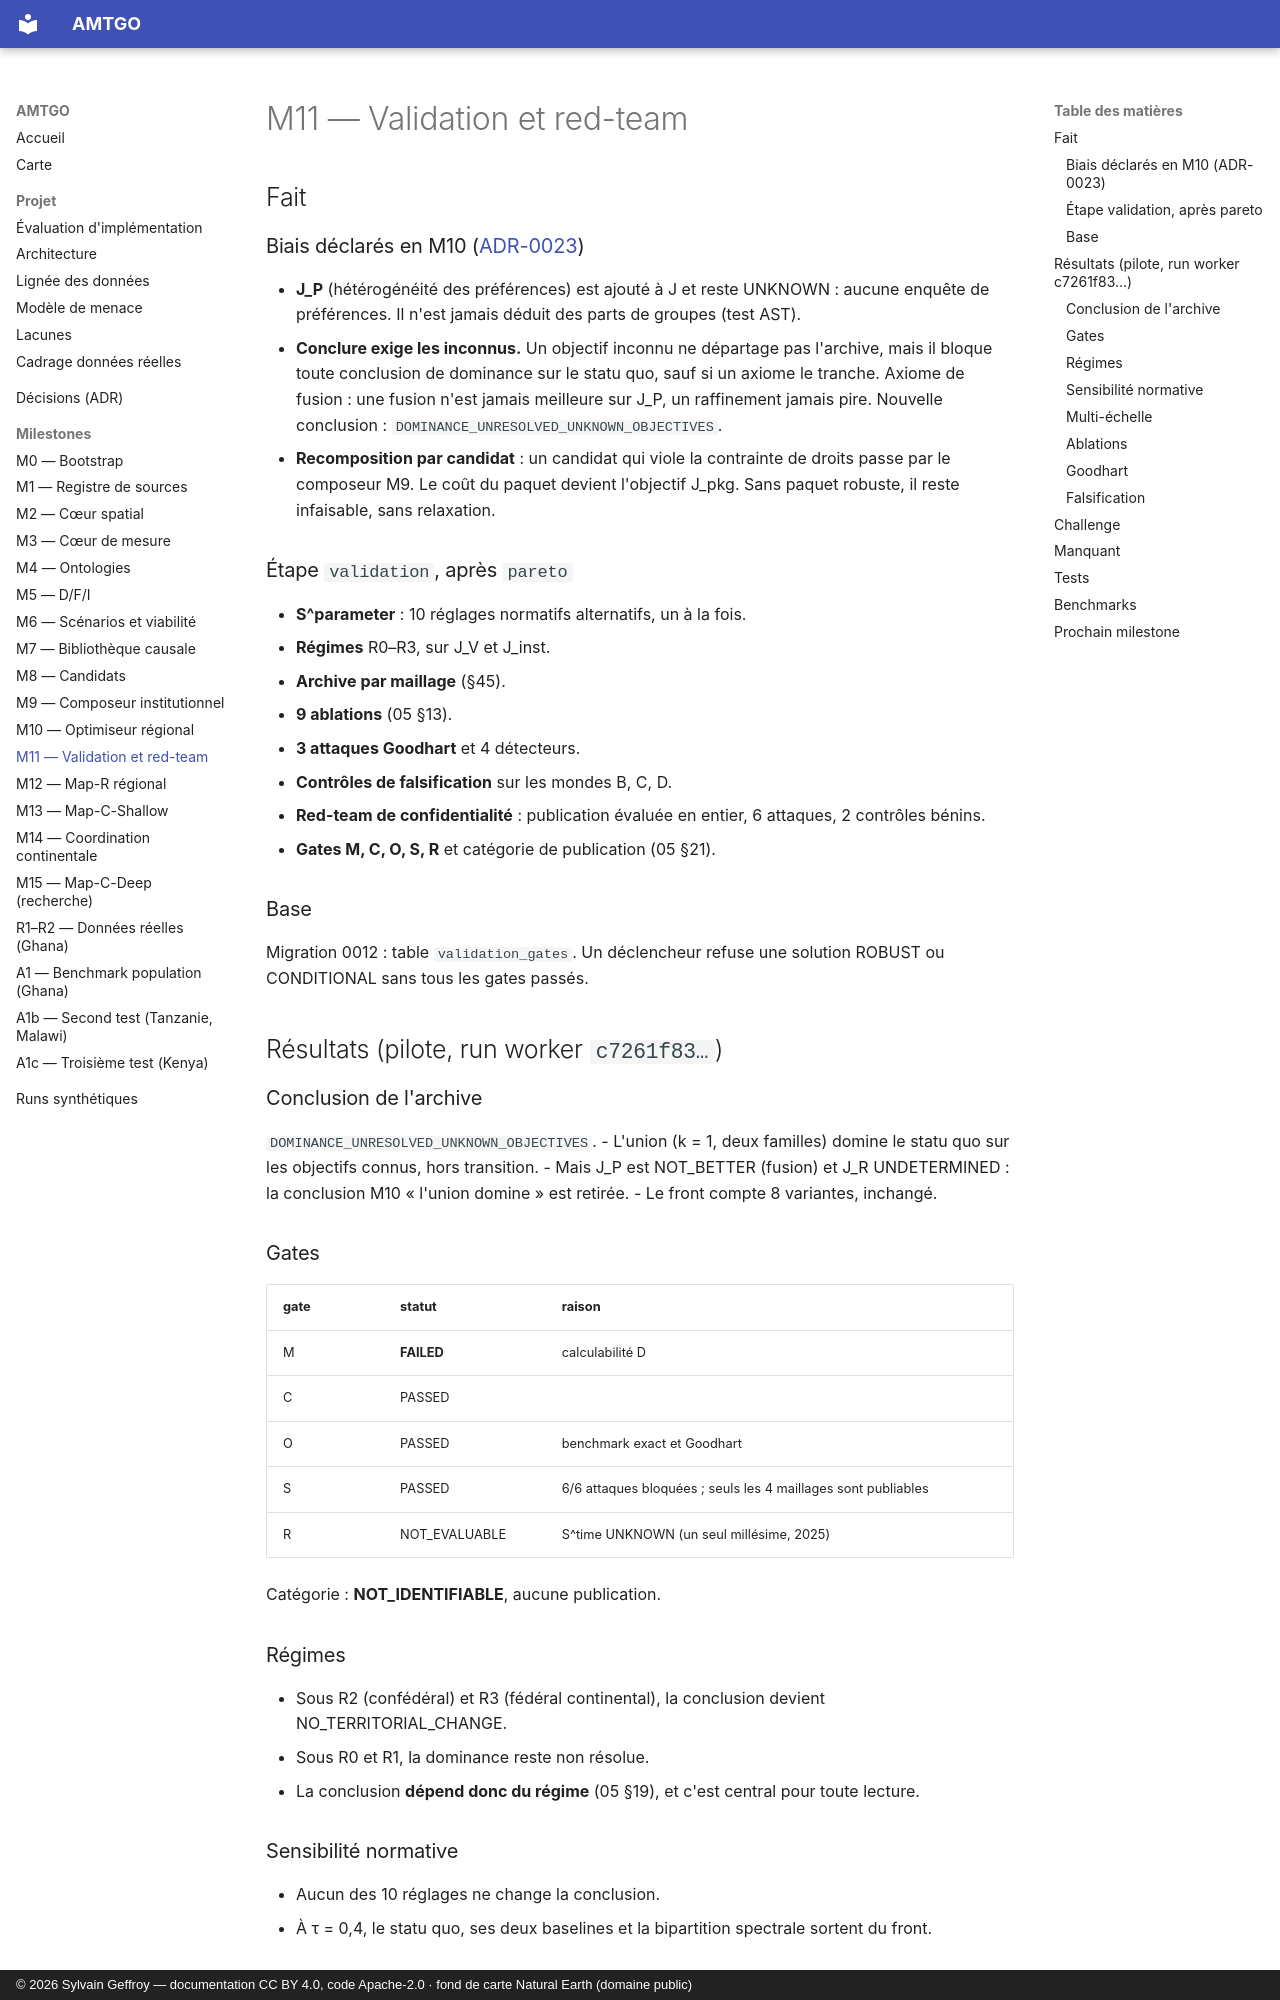

repository: s-geffroy/AMTGO · page: milestones/M11_REPORT/index.html · generator: mkdocs · copyright: © 2026 Sylvain Geffroy — documentation CC BY 4.0, code Apache-2.0 · fond de carte Natural Earth (domaine public)

# M11 — Validation et red-team

## Fait

### Biais déclarés en M10 ([ADR-0023](../decisions/ADR-0023-validation-red-team.md))
- **J_P** (hétérogénéité des préférences) est ajouté à J et reste UNKNOWN : aucune enquête de préférences. Il n'est jamais déduit des parts de groupes (test AST).
- **Conclure exige les inconnus.** Un objectif inconnu ne départage pas l'archive, mais il bloque toute conclusion de dominance sur le statu quo, sauf si un axiome le tranche. Axiome de fusion : une fusion n'est jamais meilleure sur J_P, un raffinement jamais pire. Nouvelle conclusion : `DOMINANCE_UNRESOLVED_UNKNOWN_OBJECTIVES`.
- **Recomposition par candidat** : un candidat qui viole la contrainte de droits passe par le composeur M9. Le coût du paquet devient l'objectif J_pkg. Sans paquet robuste, il reste infaisable, sans relaxation.

### Étape `validation`, après `pareto`
- **S^parameter** : 10 réglages normatifs alternatifs, un à la fois.
- **Régimes** R0–R3, sur J_V et J_inst.
- **Archive par maillage** (§45).
- **9 ablations** (05 §13).
- **3 attaques Goodhart** et 4 détecteurs.
- **Contrôles de falsification** sur les mondes B, C, D.
- **Red-team de confidentialité** : publication évaluée en entier, 6 attaques, 2 contrôles bénins.
- **Gates M, C, O, S, R** et catégorie de publication (05 §21).

### Base
Migration 0012 : table `validation_gates`. Un déclencheur refuse une solution ROBUST ou CONDITIONAL sans tous les gates passés.

## Résultats (pilote, run worker `c7261f83…`)

### Conclusion de l'archive
`DOMINANCE_UNRESOLVED_UNKNOWN_OBJECTIVES`.
- L'union (k = 1, deux familles) domine le statu quo sur les objectifs connus, hors transition.
- Mais J_P est NOT_BETTER (fusion) et J_R UNDETERMINED : la conclusion M10 « l'union domine » est retirée.
- Le front compte 8 variantes, inchangé.

### Gates

| gate | statut | raison |
|---|---|---|
| M | **FAILED** | calculabilité D |
| C | PASSED | |
| O | PASSED | benchmark exact et Goodhart |
| S | PASSED | 6/6 attaques bloquées ; seuls les 4 maillages sont publiables |
| R | NOT_EVALUABLE | S^time UNKNOWN (un seul millésime, 2025) |

Catégorie : **NOT_IDENTIFIABLE**, aucune publication.

### Régimes
- Sous R2 (confédéral) et R3 (fédéral continental), la conclusion devient NO_TERRITORIAL_CHANGE.
- Sous R0 et R1, la dominance reste non résolue.
- La conclusion **dépend donc du régime** (05 §19), et c'est central pour toute lecture.
